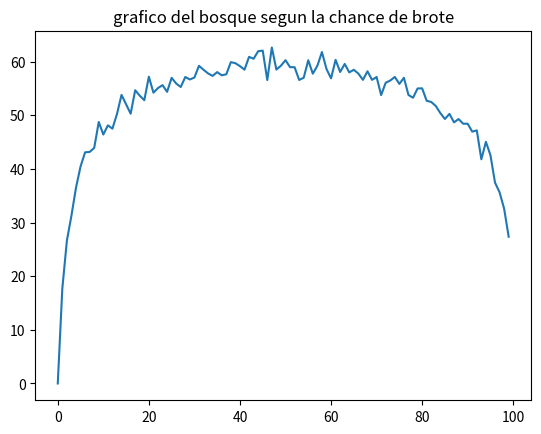

This chart was generated by the following Python code:
# -*- coding: utf-8 -*-
"""
Created on Fri Feb 28 15:35:49 2020

[redacted]
"""

import random
import numpy as np
import matplotlib.pyplot as plt

def generar_bosque(n):
    bosque=[]
    for m in range(n):
        bosque.append(0)
    return bosque

def suceso_aleatorio(p):
    a=random.random()
    if a<=p:
        return True
    else:
        return False

def brotes(bosque,p):
    i=0
    for k in range (len(bosque)):
        l=suceso_aleatorio(p)
        if l:
            bosque[i]=1
            i=i+1
        else:
            i=i+1
    return bosque

def cuantos(bosque, tipo_celda):
    m=bosque.count(tipo_celda)
    return m

def rayos(bosque,f):
    i=0
    for k in range(len(bosque)):
        l=suceso_aleatorio(f)
        if l and bosque[i]==1:
            bosque[i]=-1
            i=i+1
        else:
            i=i+1
    return bosque

def propagacion(bosque):
    i=0
    while i<(len(bosque)-1):
        if bosque[i]==-1:
            if bosque[i+1]==1:
                bosque[i+1]=-1        
            else:
                i=i+1
        else:i=i+1
    while i>0:
        if bosque[i]==-1:
            if bosque[i-1]==1:
                bosque[i-1]=-1        
            else:
                i=i-1
        else:i=i-1
    return bosque

def limpieza(bosque):
    i=0
    while i<len(bosque):
        if bosque[i]==-1:
            bosque[i]=0
            i=i+1
        else:
            i=i+1
    return bosque

def dinamica(n,n_rep,p,f):
    a=[]
    bosque=generar_bosque(n)
    for s in range(0,n_rep):
        bosque=brotes(bosque,p)
        bosque=rayos(bosque,f)
        bosque=propagacion(bosque)
        bosque=limpieza(bosque)
        a.append(cuantos(bosque,1))
    return a

def dinamica_promedio(n,n_rep,p,f):
    a=[]
    bosque=generar_bosque(n)
    for s in range(0,n_rep):
        bosque=brotes(bosque,p)
        bosque=rayos(bosque,f)
        bosque=propagacion(bosque)
        bosque=limpieza(bosque)
        a.append(cuantos(bosque,1))
    w=np.mean(a)
    return w

def promedio_brotes(n,n_rep,p,f):
    a=[]
    while p<=1:
        a.append(dinamica_promedio(n,n_rep,p,f))
        p=p+0.01
    return a

ejex=np.arange(100)
ejey=promedio_brotes(100,100,0,0.02)
plt.title("grafico del bosque segun la chance de brote")
plt.plot(ejex,ejey)